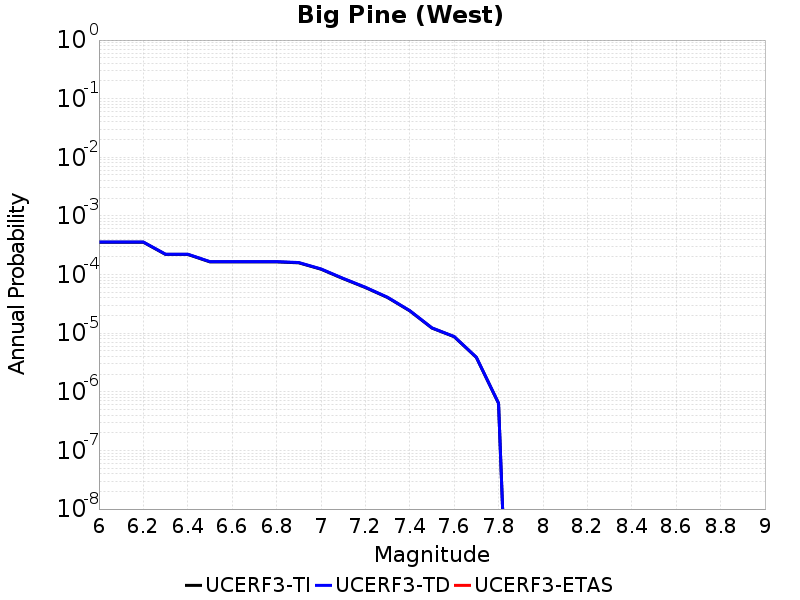

The data file committed next to this chart (first rows):
Magnitude, UCERF3-TI Prob, UCERF3-TD Prob, UCERF3-ETAS Prob
6.0, 3.5635266E-4, 3.5900204E-4, 0.0
6.1, 3.5635266E-4, 3.5900204E-4, 0.0
6.2, 3.5635266E-4, 3.5900204E-4, 0.0
6.3, 2.2056856E-4, 2.2257889E-4, 0.0
6.4, 2.2056856E-4, 2.2257889E-4, 0.0
6.5, 1.6454936E-4, 1.6633647E-4, 0.0
6.6, 1.6454936E-4, 1.6633647E-4, 0.0
6.7, 1.6454936E-4, 1.6633647E-4, 0.0
6.8, 1.6454936E-4, 1.6633647E-4, 0.0
6.9, 1.5862122E-4, 1.6036486E-4, 0.0
7.0, 1.2351504E-4, 1.2491558E-4, 0.0
7.1, 8.5159016E-5, 8.61562E-5, 0.0
7.2, 6.0127335E-5, 6.0816335E-5, 0.0
7.3, 4.0582654E-5, 4.1019677E-5, 0.0
7.4, 2.405375E-5, 2.4271985E-5, 0.0
7.5, 1.2230132E-5, 1.2317464E-5, 0.0
7.6, 8.713663E-6, 8.774228E-6, 0.0
7.7, 3.8644166E-6, 3.8892063E-6, 0.0
7.8, 6.360267E-7, 6.402262E-7, 0.0
